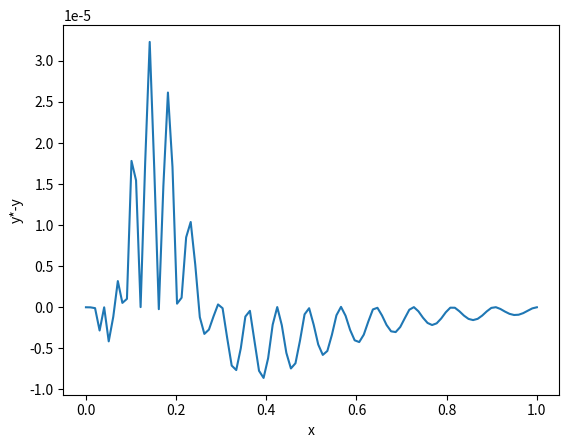

The script that saved this image:

x = []
y = []
'''
for i in range(21):
    g = i/20
    x.append(g)
    y.append(1/(1+25*g*g))
'''
for i in range(21):
    g = (i*i)/(20*20)
    x.append(g)
    y.append(1 / (1 + 25 * g * g))   # 生成测试数据

'''
x = eval(input())
y = eval(input())

k1,k2 = map(float,input().split())
'''
k1 = 0
k2 = -50/26**2
h = []
for i in range(len(x)-1):
    h.append(x[i+1]-x[i])
a = [[0]*len(x) for i in range(len(x))]
a[0][0] = 1
a[len(x)-1][len(x)-1] = 1
for i in range(1, len(h)):
    a[i][i-1] = h[i]/(h[i-1]+h[i])
    a[i][i] = 2
    a[i][i+1] = h[i-1] / (h[i - 1] + h[i])
b = [0]*len(x)
b[0] = k1
b[len(x)-1] = k2
for i in range(1, len(x)-1):
    b[i] = 3*(h[i]*(y[i]-y[i-1])/(h[i-1]*(h[i]+h[i-1]))+h[i-1]*(y[i+1]-y[i])/(h[i]*(h[i]+h[i-1])))
m = []


def det(matric):
    if len(matric) <= 0:
        return None
    elif len(matric) == 1:
        return matric[0][0]
    else:
        s = 0
        for o in range(len(matric)):
            if matric[0][o] == 0 :
                continue
            n = [[row[p] for p in range(len(matric)) if p != o] for row in matric[1:]]  # 这里生成余子式
            s += matric[0][o] * det(n) * (-1) ** (o % 2)
        return s


import copy
for i in range(len(x)):
    a_ = copy.deepcopy(a)
    for j in range(len(x)):
        a_[j][i] = b[j]
    m.append(det(a_)/det(a))
l = [[0]*4 for g in range(len(x)-1)]
for i in range(len(l)):
    l[i][0] = ((2*(y[i]-y[i+1])/h[i])+m[i]+m[i+1])/(h[i]*h[i])
    l[i][1] = ((y[i]*(h[i]-2*x[i]-4*x[i+1])+y[i+1]*(h[i]+2*x[i+1]+4*x[i]))/h[i]-m[i]*(x[i]+2*x[i+1])-m[i+1]*(x[i+1]+2*x[i]))/(h[i]*h[i])
    l[i][2] = ((y[i]*(2*x[i+1]*x[i+1]-2*x[i+1]*(h[i]-2*x[i]))+y[i+1]*(-2*x[i]*x[i]-2*x[i]*(h[i]+2*x[i+1])))/h[i]+m[i]*(2*x[i]*x[i+1]+x[i+1]*x[i+1])+m[i+1]*(2*x[i]*x[i+1]+x[i]*x[i]))/(h[i]*h[i])
    l[i][3] = ((y[i]*x[i+1]*x[i+1]*(h[i]-2*x[i])+y[i+1]*x[i]*x[i]*(h[i]+2*x[i+1]))/h[i]-x[i]*x[i+1]*(m[i]*x[i+1]+m[i+1]*x[i]))/(h[i]*h[i])


import numpy as np
import matplotlib.pyplot as plt

t = np.linspace(0,1,100)
y0 = [1]
y1 = []
'''
for i in t:
    for j in range(20):
        if (i>(j/20)) and (i <= ((j + 1) / 20)):
            y0_ = l[j][0]*i**3 + l[j][1]*i**2 + l[j][2]*i + l[j][3]
            y0.append(y0_)
'''
for i in t:
    for j in range(20):
        if (i>((j*j)/(20*20))) and (i <= (((j + 1)*(j + 1))/(20*20))):
            y0_ = l[j][0]*i**3 + l[j][1]*i**2 + l[j][2]*i + l[j][3]
            y0.append(y0_)

for i in t:
    y1_ = 1/(1+25*i**2)
    y1.append(y1_)
y_ = [y0[i]-y1[i] for i in range(len(y0))]
plt.plot(t,y_)
plt.xlabel('x')
plt.ylabel('y*-y')
plt.show()
for j in range(20):
    if (0.03 > (j / 20)) and (0.03 <= ((j + 1) / 20)):
        print('y*-y|0.03 = ',l[j][0]*0.03**3 + l[j][1]*0.03**2 + l[j][2]*0.03 + l[j][3]-1/(1+25*0.03**2))
    elif (0.97 > (j / 20)) and (0.97 <= ((j + 1) / 20)):
        print('y*-y|0.97 = ',l[j][0]*0.97**3 + l[j][1]*0.97**2 + l[j][2]*0.97 + l[j][3]-1/(1+25*0.97**2))
